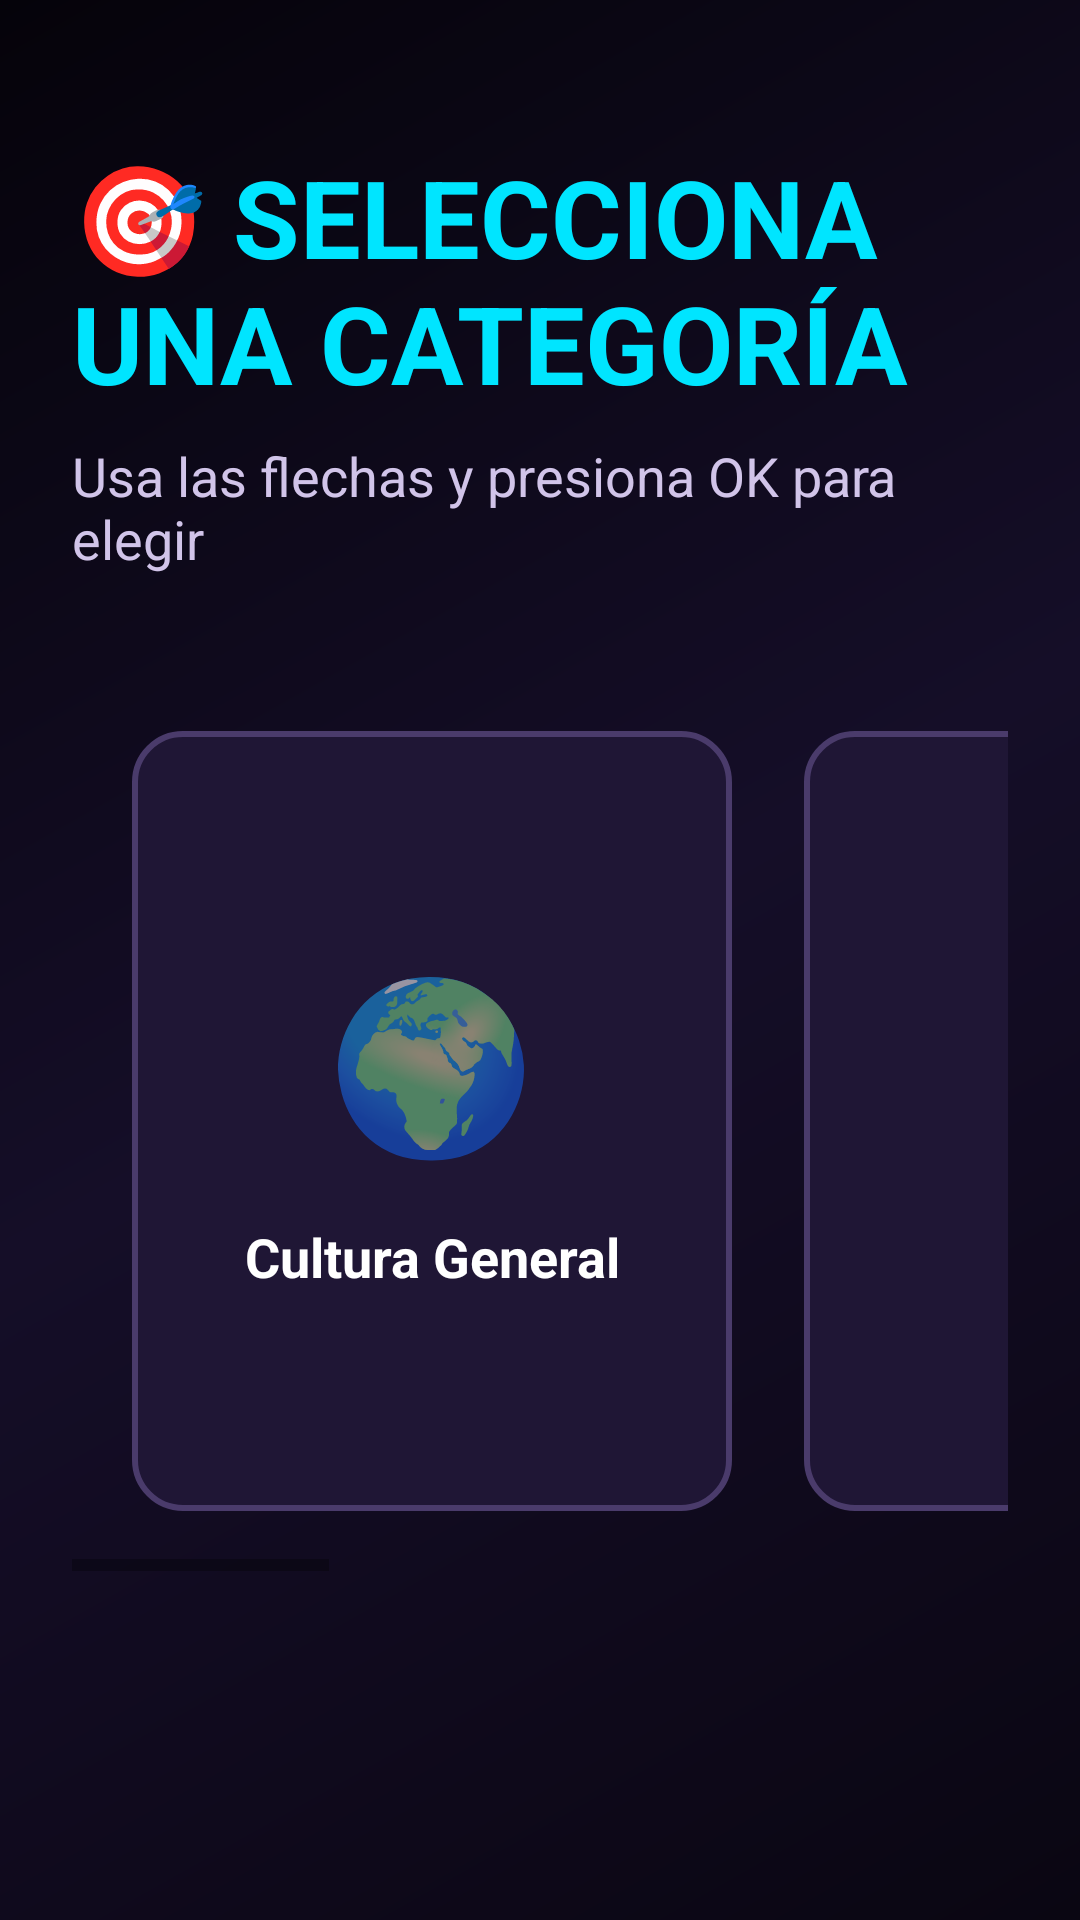

Write the Android layout XML for this screen, with the resource values it uses.
<!-- AndroidManifest.xml: application theme Theme.TriviaTV -->
<!-- res/layout/activity_categories.xml -->
<?xml version="1.0" encoding="utf-8"?>
<androidx.constraintlayout.widget.ConstraintLayout xmlns:android="http://schemas.android.com/apk/res/android"
    xmlns:app="http://schemas.android.com/apk/res-auto"
    xmlns:tools="http://schemas.android.com/tools"
    android:layout_width="match_parent"
    android:layout_height="match_parent"
    android:background="@drawable/bg_gradient"
    android:padding="24dp"
    tools:context=".CategoriesActivity">

    
    <TextView
        android:id="@+id/tvCategoriesTitle"
        android:layout_width="wrap_content"
        android:layout_height="wrap_content"
        android:layout_marginTop="24dp"
        android:text="🎯 SELECCIONA UNA CATEGORÍA"
        android:textColor="#00E5FF"
        android:textSize="36sp"
        android:textStyle="bold"
        app:layout_constraintEnd_toEndOf="parent"
        app:layout_constraintStart_toStartOf="parent"
        app:layout_constraintTop_toTopOf="parent" />

    
    <TextView
        android:id="@+id/tvCategoriesSubtitle"
        android:layout_width="wrap_content"
        android:layout_height="wrap_content"
        android:layout_marginTop="8dp"
        android:text="Usa las flechas y presiona OK para elegir"
        android:textColor="#D1C4E9"
        android:textSize="18sp"
        app:layout_constraintEnd_toEndOf="parent"
        app:layout_constraintStart_toStartOf="parent"
        app:layout_constraintTop_toBottomOf="@+id/tvCategoriesTitle" />

    
    <HorizontalScrollView
        android:layout_width="0dp"
        android:layout_height="wrap_content"
        android:layout_marginTop="32dp"
        android:fillViewport="true"
        app:layout_constraintEnd_toEndOf="parent"
        app:layout_constraintStart_toStartOf="parent"
        app:layout_constraintTop_toBottomOf="@+id/tvCategoriesSubtitle">

        <LinearLayout
            android:layout_width="wrap_content"
            android:layout_height="wrap_content"
            android:gravity="center"
            android:orientation="horizontal"
            android:padding="8dp">

            
            <LinearLayout
                android:id="@+id/cardCulture"
                android:layout_width="200dp"
                android:layout_height="260dp"
                android:layout_margin="12dp"
                android:background="@drawable/card_background"
                android:focusable="true"
                android:focusableInTouchMode="true"
                android:gravity="center"
                android:orientation="vertical"
                android:padding="16dp">

                <TextView
                    android:layout_width="wrap_content"
                    android:layout_height="wrap_content"
                    android:text="🌍"
                    android:textSize="56sp" />

                <TextView
                    android:layout_width="wrap_content"
                    android:layout_height="wrap_content"
                    android:layout_marginTop="16dp"
                    android:gravity="center"
                    android:text="Cultura General"
                    android:textColor="#FFFFFF"
                    android:textSize="18sp"
                    android:textStyle="bold" />
            </LinearLayout>

            
            <LinearLayout
                android:id="@+id/cardScience"
                android:layout_width="200dp"
                android:layout_height="260dp"
                android:layout_margin="12dp"
                android:background="@drawable/card_background"
                android:focusable="true"
                android:focusableInTouchMode="true"
                android:gravity="center"
                android:orientation="vertical"
                android:padding="16dp">

                <TextView
                    android:layout_width="wrap_content"
                    android:layout_height="wrap_content"
                    android:text="🔬"
                    android:textSize="56sp" />

                <TextView
                    android:layout_width="wrap_content"
                    android:layout_height="wrap_content"
                    android:layout_marginTop="16dp"
                    android:gravity="center"
                    android:text="Ciencia"
                    android:textColor="#FFFFFF"
                    android:textSize="18sp"
                    android:textStyle="bold" />
            </LinearLayout>

            
            <LinearLayout
                android:id="@+id/cardTech"
                android:layout_width="200dp"
                android:layout_height="260dp"
                android:layout_margin="12dp"
                android:background="@drawable/card_background"
                android:focusable="true"
                android:focusableInTouchMode="true"
                android:gravity="center"
                android:orientation="vertical"
                android:padding="16dp">

                <TextView
                    android:layout_width="wrap_content"
                    android:layout_height="wrap_content"
                    android:text="💻"
                    android:textSize="56sp" />

                <TextView
                    android:layout_width="wrap_content"
                    android:layout_height="wrap_content"
                    android:layout_marginTop="16dp"
                    android:gravity="center"
                    android:text="Tecnología"
                    android:textColor="#FFFFFF"
                    android:textSize="18sp"
                    android:textStyle="bold" />
            </LinearLayout>

            
            <LinearLayout
                android:id="@+id/cardSports"
                android:layout_width="200dp"
                android:layout_height="260dp"
                android:layout_margin="12dp"
                android:background="@drawable/card_background"
                android:focusable="true"
                android:focusableInTouchMode="true"
                android:gravity="center"
                android:orientation="vertical"
                android:padding="16dp">

                <TextView
                    android:layout_width="wrap_content"
                    android:layout_height="wrap_content"
                    android:text="⚽"
                    android:textSize="56sp" />

                <TextView
                    android:layout_width="wrap_content"
                    android:layout_height="wrap_content"
                    android:layout_marginTop="16dp"
                    android:gravity="center"
                    android:text="Deportes"
                    android:textColor="#FFFFFF"
                    android:textSize="18sp"
                    android:textStyle="bold" />
            </LinearLayout>

            
            <LinearLayout
                android:id="@+id/cardEntertainment"
                android:layout_width="200dp"
                android:layout_height="260dp"
                android:layout_margin="12dp"
                android:background="@drawable/card_background"
                android:focusable="true"
                android:focusableInTouchMode="true"
                android:gravity="center"
                android:orientation="vertical"
                android:padding="16dp">

                <TextView
                    android:layout_width="wrap_content"
                    android:layout_height="wrap_content"
                    android:text="🎬"
                    android:textSize="56sp" />

                <TextView
                    android:layout_width="wrap_content"
                    android:layout_height="wrap_content"
                    android:layout_marginTop="16dp"
                    android:gravity="center"
                    android:text="Entretenimiento"
                    android:textColor="#FFFFFF"
                    android:textSize="18sp"
                    android:textStyle="bold" />
            </LinearLayout>

        </LinearLayout>
    </HorizontalScrollView>

</androidx.constraintlayout.widget.ConstraintLayout>
<!-- resources referenced by this layout -->
<resources>
  <!-- drawable bg_gradient (drawable) -->
  <?xml version="1.0" encoding="utf-8"?>
  <shape xmlns:android="http://schemas.android.com/apk/res/android"
      android:shape="rectangle">
      <gradient
          android:angle="135"
          android:startColor="#0A0612"
          android:centerColor="#150E28"
          android:endColor="#05030A"
          android:type="linear" />
  </shape>
  <!-- drawable card_background (drawable) -->
  <?xml version="1.0" encoding="utf-8"?>
  <selector xmlns:android="http://schemas.android.com/apk/res/android">
      
      <item android:state_focused="true">
          <shape android:shape="rectangle">
              <solid android:color="#3D206B" />
              <corners android:radius="16dp" />
              <stroke android:width="4dp" android:color="#00E5FF" />
          </shape>
      </item>
      
      <item android:state_pressed="true">
          <shape android:shape="rectangle">
              <solid android:color="#4A2880" />
              <corners android:radius="16dp" />
              <stroke android:width="4dp" android:color="#7C4DFF" />
          </shape>
      </item>
      
      <item>
          <shape android:shape="rectangle">
              <solid android:color="#1F1635" />
              <corners android:radius="16dp" />
              <stroke android:width="2dp" android:color="#4A3B6B" />
          </shape>
      </item>
  </selector>
  <style name="Theme.TriviaTV" parent="Theme.AppCompat.DayNight.NoActionBar" />
</resources>
